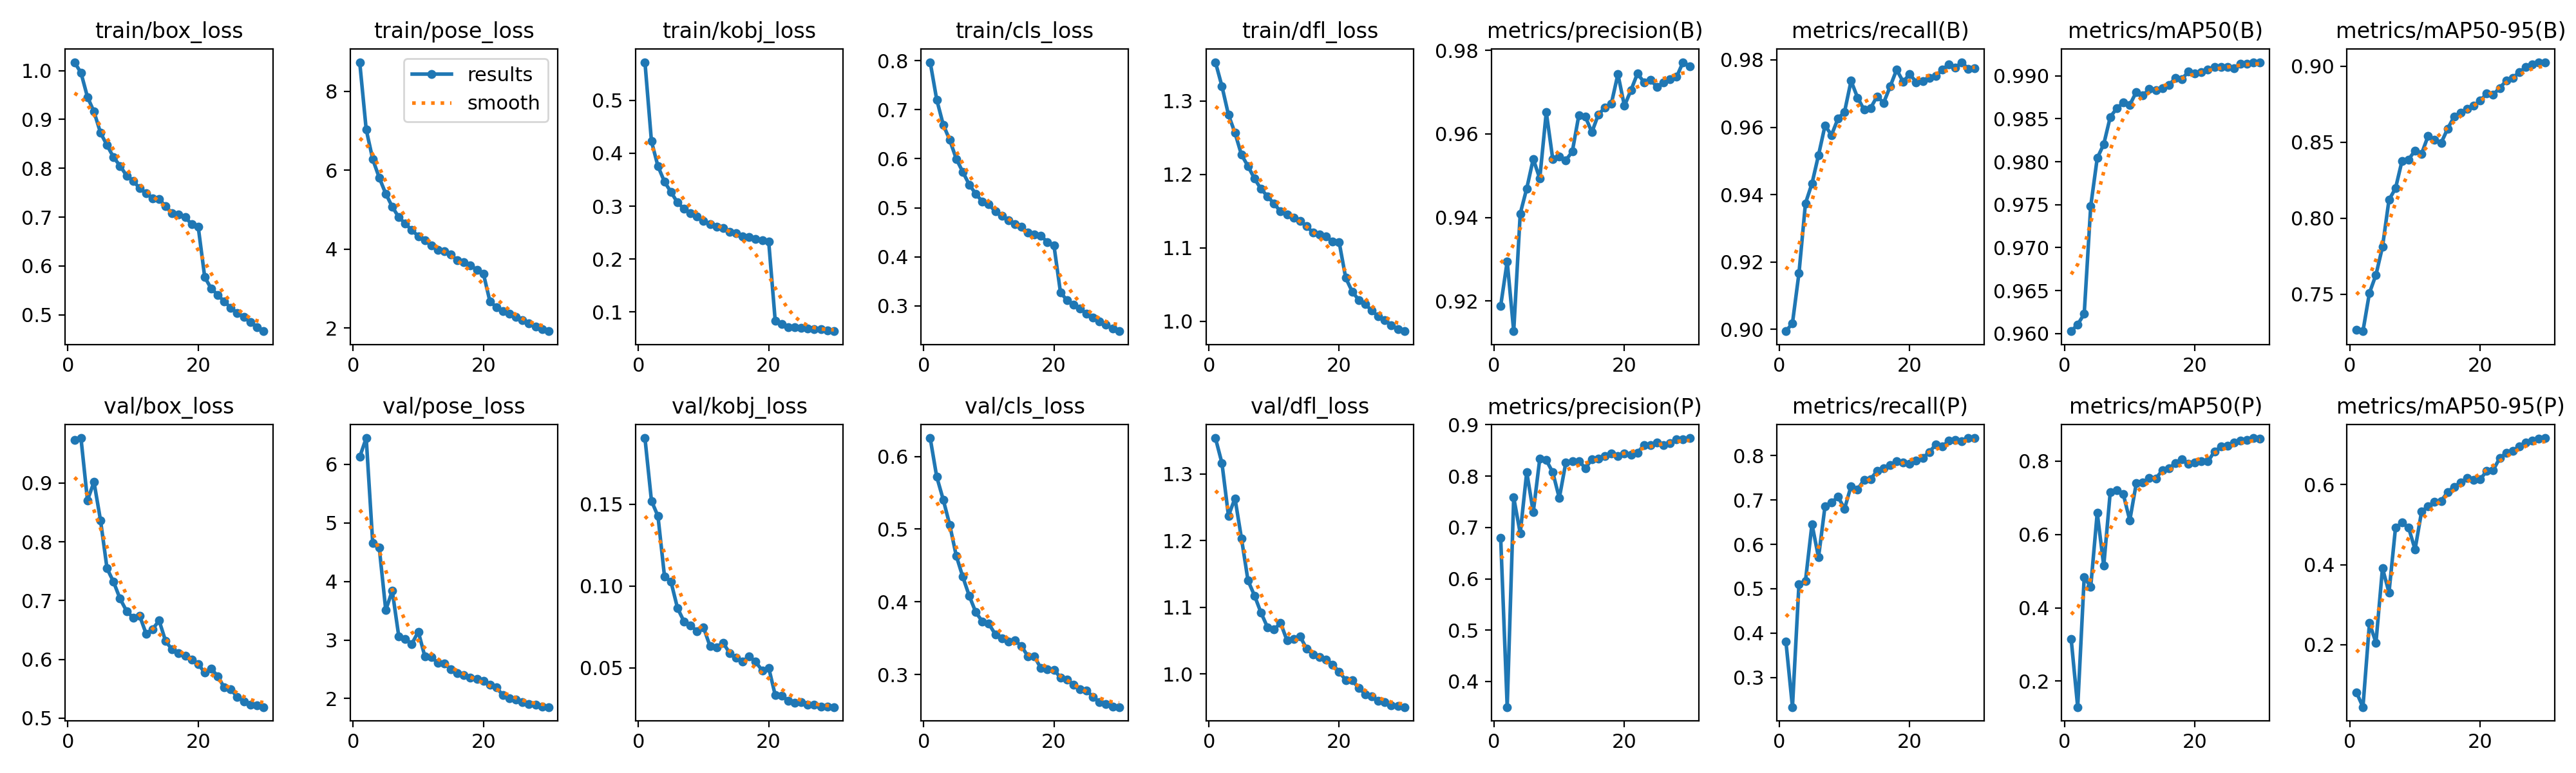

Values plotted in this chart, from the file beside it:
epoch, time, train/box_loss, train/pose_loss, train/kobj_loss, train/cls_loss, train/dfl_loss, metrics/precision(B), metrics/recall(B), metrics/mAP50(B), metrics/mAP50-95(B), metrics/precision(P), metrics/recall(P), metrics/mAP50(P), metrics/mAP50-95(P), val/box_loss, val/pose_loss, val/kobj_loss, val/cls_loss, val/dfl_loss, lr/pg0, lr/pg1, lr/pg2
1, 294.8, 1.017, 8.741, 0.5721, 0.7972, 1.353, 0.9189, 0.8994, 0.9603, 0.7266, 0.6797, 0.3801, 0.3145, 0.08072, 0.9726, 6.125, 0.1904, 0.6254, 1.354, 0.0006661, 0.0006661, 0.0006661
2, 556.4, 0.9956, 7.032, 0.4226, 0.7209, 1.32, 0.9295, 0.9018, 0.9611, 0.7256, 0.3501, 0.2331, 0.1294, 0.04366, 0.9763, 6.447, 0.152, 0.5722, 1.316, 0.001289, 0.001289, 0.001289
3, 813.2, 0.9458, 6.281, 0.3755, 0.6696, 1.281, 0.9128, 0.9167, 0.9623, 0.7509, 0.7584, 0.5105, 0.484, 0.2535, 0.8706, 4.657, 0.1427, 0.5407, 1.237, 0.001867, 0.001867, 0.001867
4, 1060, 0.9157, 5.813, 0.3462, 0.6385, 1.257, 0.9409, 0.9374, 0.9748, 0.7628, 0.6885, 0.5178, 0.457, 0.2051, 0.9016, 4.577, 0.1059, 0.5059, 1.263, 0.001802, 0.001802, 0.001802
5, 1322, 0.8727, 5.406, 0.3267, 0.5999, 1.227, 0.9469, 0.9433, 0.9804, 0.7811, 0.808, 0.6458, 0.6593, 0.3911, 0.8366, 3.511, 0.1025, 0.4634, 1.203, 0.001736, 0.001736, 0.001736
6, 1605, 0.8471, 5.075, 0.3069, 0.5733, 1.211, 0.954, 0.9517, 0.982, 0.8121, 0.7296, 0.5705, 0.5148, 0.3303, 0.7548, 3.839, 0.08648, 0.4345, 1.14, 0.00167, 0.00167, 0.00167
7, 2026, 0.8226, 4.808, 0.2953, 0.5471, 1.194, 0.9493, 0.9605, 0.9852, 0.8196, 0.8337, 0.6861, 0.7158, 0.4922, 0.7318, 3.063, 0.07828, 0.4081, 1.117, 0.001604, 0.001604, 0.001604
8, 2553, 0.8048, 4.649, 0.2871, 0.5283, 1.18, 0.9652, 0.9577, 0.9862, 0.8377, 0.831, 0.6947, 0.7211, 0.505, 0.7032, 3.022, 0.07592, 0.3856, 1.092, 0.001538, 0.001538, 0.001538
9, 3097, 0.785, 4.482, 0.2811, 0.5127, 1.17, 0.9539, 0.9626, 0.9869, 0.8386, 0.8073, 0.7073, 0.71, 0.4929, 0.6823, 2.934, 0.07236, 0.373, 1.07, 0.001472, 0.001472, 0.001472
10, 3527, 0.7744, 4.329, 0.2726, 0.5071, 1.16, 0.9545, 0.9646, 0.9866, 0.8445, 0.7571, 0.6804, 0.6386, 0.438, 0.6708, 3.142, 0.07458, 0.3697, 1.066, 0.001406, 0.001406, 0.001406
11, 3825, 0.7592, 4.221, 0.2662, 0.4921, 1.15, 0.9537, 0.9738, 0.9881, 0.8424, 0.8266, 0.7316, 0.7402, 0.5325, 0.6745, 2.72, 0.0631, 0.3552, 1.076, 0.00134, 0.00134, 0.00134
12, 4240, 0.7488, 4.097, 0.2617, 0.4836, 1.146, 0.9558, 0.9688, 0.9877, 0.8541, 0.8293, 0.7242, 0.7426, 0.5461, 0.6437, 2.706, 0.06265, 0.3495, 1.05, 0.001274, 0.001274, 0.001274
13, 4634, 0.7388, 3.986, 0.2589, 0.4744, 1.141, 0.9645, 0.9652, 0.9885, 0.8514, 0.8296, 0.7456, 0.754, 0.5565, 0.6515, 2.609, 0.06523, 0.3451, 1.052, 0.001208, 0.001208, 0.001208
14, 5054, 0.7368, 3.953, 0.2509, 0.4664, 1.137, 0.9641, 0.9657, 0.9883, 0.8495, 0.8157, 0.7472, 0.7525, 0.5591, 0.666, 2.602, 0.05906, 0.347, 1.056, 0.001142, 0.001142, 0.001142
15, 5528, 0.7221, 3.861, 0.2489, 0.4608, 1.13, 0.9604, 0.9692, 0.9886, 0.8588, 0.8324, 0.7659, 0.7754, 0.5815, 0.6309, 2.498, 0.05596, 0.3391, 1.038, 0.001076, 0.001076, 0.001076
16, 6004, 0.708, 3.717, 0.2435, 0.4491, 1.121, 0.9647, 0.9673, 0.9889, 0.8668, 0.8336, 0.7714, 0.7802, 0.5949, 0.6166, 2.43, 0.05374, 0.3251, 1.029, 0.00101, 0.00101, 0.00101
17, 6509, 0.7051, 3.666, 0.2419, 0.4457, 1.118, 0.9663, 0.9721, 0.9897, 0.8694, 0.8392, 0.7782, 0.7949, 0.6052, 0.6104, 2.397, 0.05711, 0.3246, 1.025, 0.000944, 0.000944, 0.000944
18, 7009, 0.7, 3.585, 0.2384, 0.4422, 1.115, 0.9673, 0.9771, 0.9896, 0.8718, 0.8447, 0.7878, 0.8047, 0.6166, 0.6062, 2.362, 0.0536, 0.3085, 1.022, 0.000878, 0.000878, 0.000878
19, 7474, 0.6853, 3.476, 0.2353, 0.4302, 1.108, 0.9743, 0.9735, 0.9905, 0.8741, 0.839, 0.7845, 0.7922, 0.6125, 0.5996, 2.34, 0.04837, 0.3067, 1.014, 0.000812, 0.000812, 0.000812
20, 7818, 0.6804, 3.375, 0.2333, 0.4231, 1.107, 0.9667, 0.9758, 0.9903, 0.8773, 0.8438, 0.7816, 0.7964, 0.6131, 0.5923, 2.307, 0.05003, 0.3066, 1.003, 0.000746, 0.000746, 0.000746
21, 8218, 0.5772, 2.671, 0.08365, 0.3276, 1.059, 0.9705, 0.9734, 0.9905, 0.8819, 0.8411, 0.7886, 0.799, 0.6344, 0.5774, 2.237, 0.03333, 0.2957, 0.9908, 0.00068, 0.00068, 0.00068
22, 8629, 0.5535, 2.529, 0.07716, 0.311, 1.04, 0.9745, 0.9738, 0.9907, 0.8813, 0.8457, 0.7948, 0.7993, 0.6367, 0.5843, 2.187, 0.03291, 0.2931, 0.9903, 0.000614, 0.000614, 0.000614
23, 9016, 0.541, 2.435, 0.07196, 0.302, 1.029, 0.9724, 0.9747, 0.991, 0.8857, 0.8602, 0.8078, 0.8263, 0.6664, 0.5715, 2.055, 0.02989, 0.2859, 0.9787, 0.000548, 0.000548, 0.000548
24, 9391, 0.5269, 2.356, 0.0712, 0.2937, 1.024, 0.973, 0.9751, 0.991, 0.8904, 0.8606, 0.825, 0.8397, 0.6795, 0.5521, 2.005, 0.02856, 0.2796, 0.9696, 0.000482, 0.000482, 0.000482
25, 9789, 0.5146, 2.28, 0.06974, 0.2842, 1.014, 0.9712, 0.9771, 0.991, 0.8924, 0.8657, 0.8206, 0.8417, 0.6837, 0.5491, 1.987, 0.02898, 0.2781, 0.9659, 0.000416, 0.000416, 0.000416
26, 10170, 0.5034, 2.197, 0.06867, 0.276, 1.007, 0.9724, 0.9787, 0.9909, 0.896, 0.8608, 0.8341, 0.8504, 0.6965, 0.536, 1.938, 0.02759, 0.2691, 0.959, 0.00035, 0.00035, 0.00035
27, 10567, 0.4954, 2.111, 0.06737, 0.2682, 1.002, 0.9731, 0.9777, 0.9914, 0.8993, 0.864, 0.8356, 0.8556, 0.7053, 0.5284, 1.911, 0.02737, 0.2621, 0.9572, 0.000284, 0.000284, 0.000284
28, 11041, 0.485, 2.028, 0.06727, 0.2617, 0.9945, 0.9737, 0.9793, 0.9914, 0.9011, 0.8718, 0.8321, 0.8584, 0.7098, 0.5232, 1.89, 0.02619, 0.2597, 0.9525, 0.000218, 0.000218, 0.000218
29, 11523, 0.4751, 1.966, 0.06481, 0.253, 0.9891, 0.9772, 0.9773, 0.9916, 0.9025, 0.8723, 0.8392, 0.863, 0.7154, 0.5215, 1.864, 0.02608, 0.256, 0.9518, 0.000152, 0.000152, 0.000152
30, 11988, 0.4663, 1.919, 0.06384, 0.2479, 0.9865, 0.9762, 0.9776, 0.9916, 0.9026, 0.8742, 0.8398, 0.8621, 0.7166, 0.5189, 1.855, 0.02597, 0.2551, 0.9501, 8.6e-05, 8.6e-05, 8.6e-05
